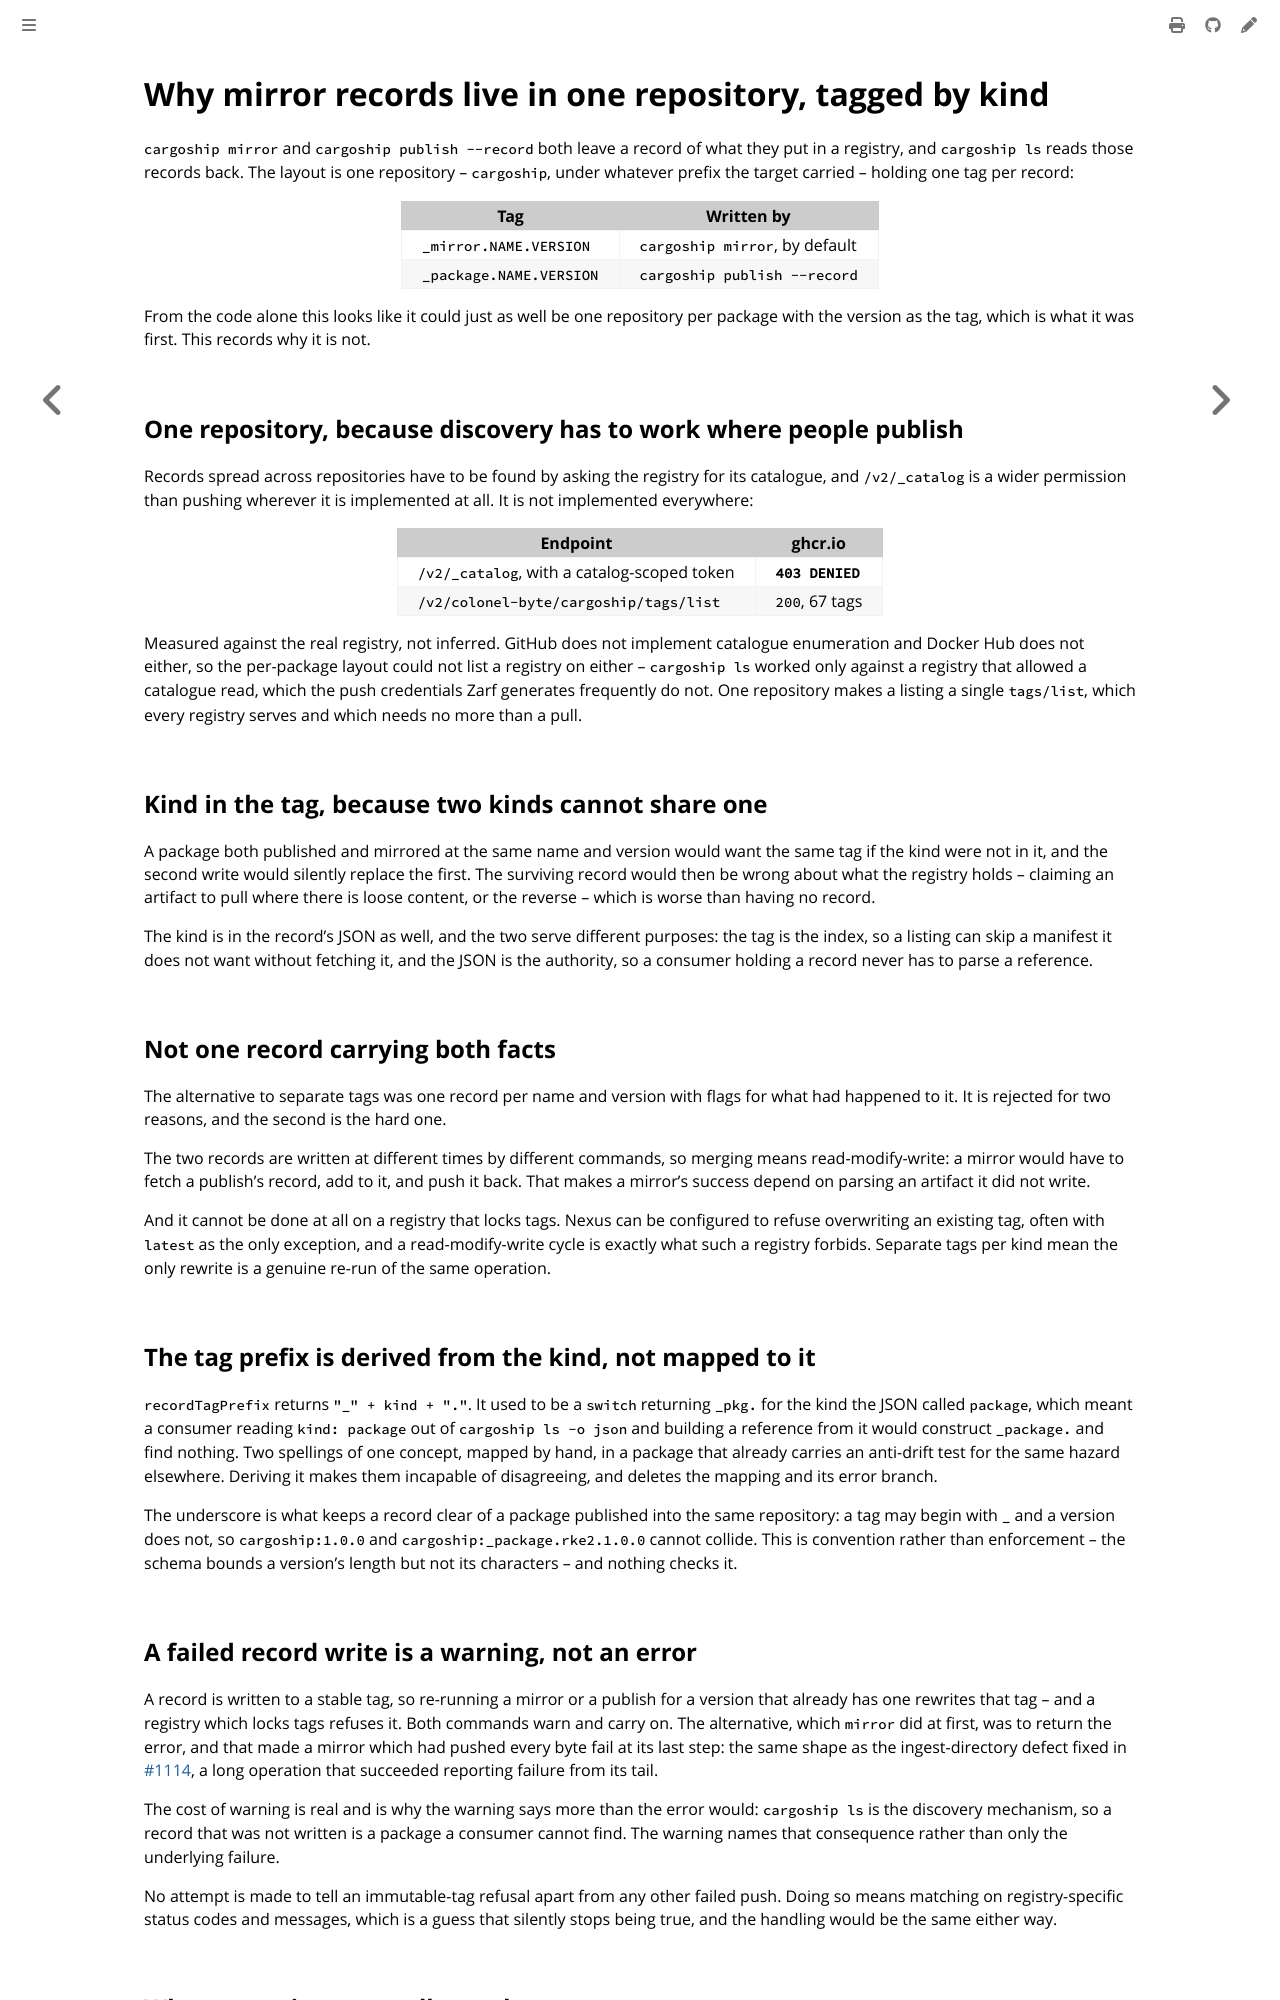

repository: colonel-byte/cargoship · page: agent/choice-mirror-record-layout.html · generator: mdbook

# Why mirror records live in one repository, tagged by kind

`cargoship mirror` and `cargoship publish --record` both leave a record of what they put in a registry, and `cargoship ls` reads those records back. The layout is one repository -- `cargoship`, under whatever prefix the target carried -- holding one tag per record:

| Tag                     | Written by                     |
| ----------------------- | ------------------------------ |
| `_mirror.NAME.VERSION`  | `cargoship mirror`, by default |
| `_package.NAME.VERSION` | `cargoship publish --record`   |

From the code alone this looks like it could just as well be one repository per package with the version as the tag, which is what it was first. This records why it is not.

## One repository, because discovery has to work where people publish

Records spread across repositories have to be found by asking the registry for its catalogue, and `/v2/_catalog` is a wider permission than pushing wherever it is implemented at all. It is not implemented everywhere:

| Endpoint                                    | ghcr.io          |
| ------------------------------------------- | ---------------- |
| `/v2/_catalog`, with a catalog-scoped token | **`403 DENIED`** |
| `/v2/colonel-byte/cargoship/tags/list`      | `200`, 67 tags   |

Measured against the real registry, not inferred. GitHub does not implement catalogue enumeration and Docker Hub does not either, so the per-package layout could not list a registry on either -- `cargoship ls` worked only against a registry that allowed a catalogue read, which the push credentials Zarf generates frequently do not. One repository makes a listing a single `tags/list`, which every registry serves and which needs no more than a pull.

## Kind in the tag, because two kinds cannot share one

A package both published and mirrored at the same name and version would want the same tag if the kind were not in it, and the second write would silently replace the first. The surviving record would then be wrong about what the registry holds -- claiming an artifact to pull where there is loose content, or the reverse -- which is worse than having no record.

The kind is in the record's JSON as well, and the two serve different purposes: the tag is the index, so a listing can skip a manifest it does not want without fetching it, and the JSON is the authority, so a consumer holding a record never has to parse a reference.

## Not one record carrying both facts

The alternative to separate tags was one record per name and version with flags for what had happened to it. It is rejected for two reasons, and the second is the hard one.

The two records are written at different times by different commands, so merging means read-modify-write: a mirror would have to fetch a publish's record, add to it, and push it back. That makes a mirror's success depend on parsing an artifact it did not write.

And it cannot be done at all on a registry that locks tags. Nexus can be configured to refuse overwriting an existing tag, often with `latest` as the only exception, and a read-modify-write cycle is exactly what such a registry forbids. Separate tags per kind mean the only rewrite is a genuine re-run of the same operation.

## The tag prefix is derived from the kind, not mapped to it

`recordTagPrefix` returns `"_" + kind + "."`. It used to be a `switch` returning `_pkg.` for the kind the JSON called `package`, which meant a consumer reading `kind: package` out of `cargoship ls -o json` and building a reference from it would construct `_package.` and find nothing. Two spellings of one concept, mapped by hand, in a package that already carries an anti-drift test for the same hazard elsewhere. Deriving it makes them incapable of disagreeing, and deletes the mapping and its error branch.

The underscore is what keeps a record clear of a package published into the same repository: a tag may begin with `_` and a version does not, so `cargoship:1.0.0` and `cargoship:_package.rke2.1.0.0` cannot collide. This is convention rather than enforcement -- the schema bounds a version's length but not its characters -- and nothing checks it.

## A failed record write is a warning, not an error

A record is written to a stable tag, so re-running a mirror or a publish for a version that already has one rewrites that tag -- and a registry which locks tags refuses it. Both commands warn and carry on. The alternative, which `mirror` did at first, was to return the error, and that made a mirror which had pushed every byte fail at its last step: the same shape as the ingest-directory defect fixed in [#1114](https://github.com/colonel-byte/cargoship/pull/1114), a long operation that succeeded reporting failure from its tail.

The cost of warning is real and is why the warning says more than the error would: `cargoship ls` is the discovery mechanism, so a record that was not written is a package a consumer cannot find. The warning names that consequence rather than only the underlying failure.

No attempt is made to tell an immutable-tag refusal apart from any other failed push. Doing so means matching on registry-specific status codes and messages, which is a guess that silently stops being true, and the handling would be the same either way.
